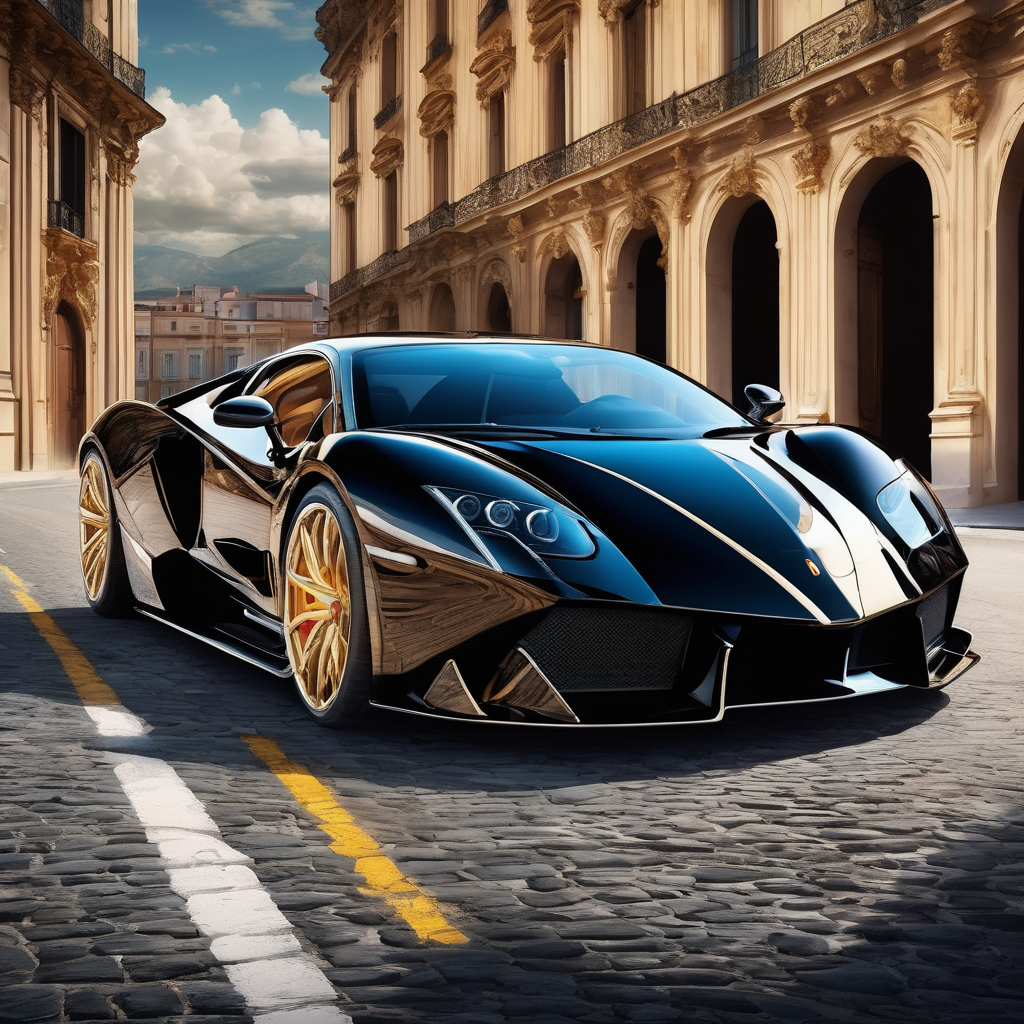
Generation parameters embedded in this image by AUTOMATIC1111 Stable Diffusion web UI or a fork of it (Forge, ...) (PNG 'parameters' text chunk):
Baroque, a supercar on the road, dramatic, exuberant, grandeur, baroque art
Negative prompt: ugly, deformed, noisy, blurry, low contrast
Steps: 20, Sampler: DPM++ 2M SDE Karras, CFG scale: 7, Seed: 2961052946, Size: 1024x1024, Model hash: 0f1b80cfe8, Model: dreamshaperXL10_alpha2Xl10, Style Selector Enabled: True, Style Selector Randomize: False, Style Selector Style: base, Version: v1.5.1-2-g4844bacd